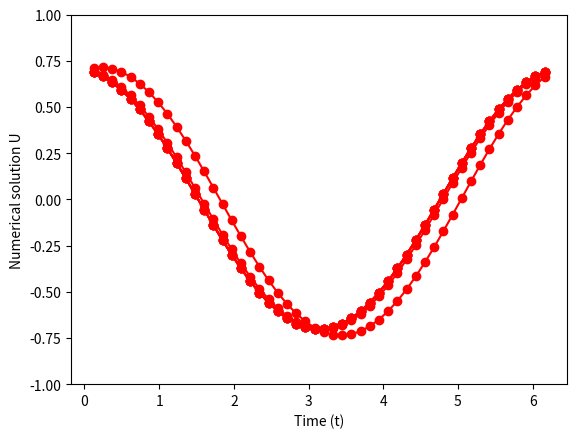

Source code (Python):
import numpy as np

'''
Solve the non-linear pendulum EDO, where k = g/L, with Dirichlet conditions.
    u''(t) + k sin(u(t)) = 0 ; u(0) = alpha , u(T) = beta

'''

alpha = 0.7
beta = 0.7
T = 2*np.pi

# List of mesh sizes m to consider.
# The recurrence m' = 2m+1 makes sure we are able to sample the exact same position for different m:
#   U'_2i = U_i => 2i h' = ih => 2T/(m'+1) = T/(m+1) => m' = 2m+1
M = [50]
for i in range(8):
    M.append(2 * M[-1] + 1)

m=M[0]
h=T/(m+1)
h2 = h*h

# Define matrix A
A = np.zeros(shape=(m,m), dtype=np.float64)
A[0,0:2] = np.array([-2,1])
A[m-1,m-2:m] = np.array([1,-2])
for r in range(1,m-1):
    A[r,r-1:r+2] = np.array([1,-2,1])
A /= h2

F = np.zeros(shape=(m,1), dtype=np.float64)
F[0][0] = alpha / h2
F[m-1][0] = beta / h2

def G(u):
    return A@u + np.reshape(np.sin(u), newshape=(m,1)) + F

def J(u):
    return A + np.diagflat(np.cos(u))

t = h*(1.+np.array(range(m), dtype=np.float64))
u0 = np.reshape(0.7*np.cos(t) + 0.5*np.sin(t), newshape=(m,1))
u = u0
U = []
iters = 7
for i in range(iters):
    delta = np.linalg.solve(J(u), -G(u))
    print(f"Max norm of delta: {max(abs(delta))}")
    u = u + delta
    U.append(u)

# Generate plot
import matplotlib.pyplot as plt
for i in range(iters):
    plt.xlabel('Time (t)')
    plt.ylabel('Numerical solution U')
    plt.ylim(-1,1)
    plt.grid(False)
    plt.plot(t, U[i], 'ro-')
    plt.show()
